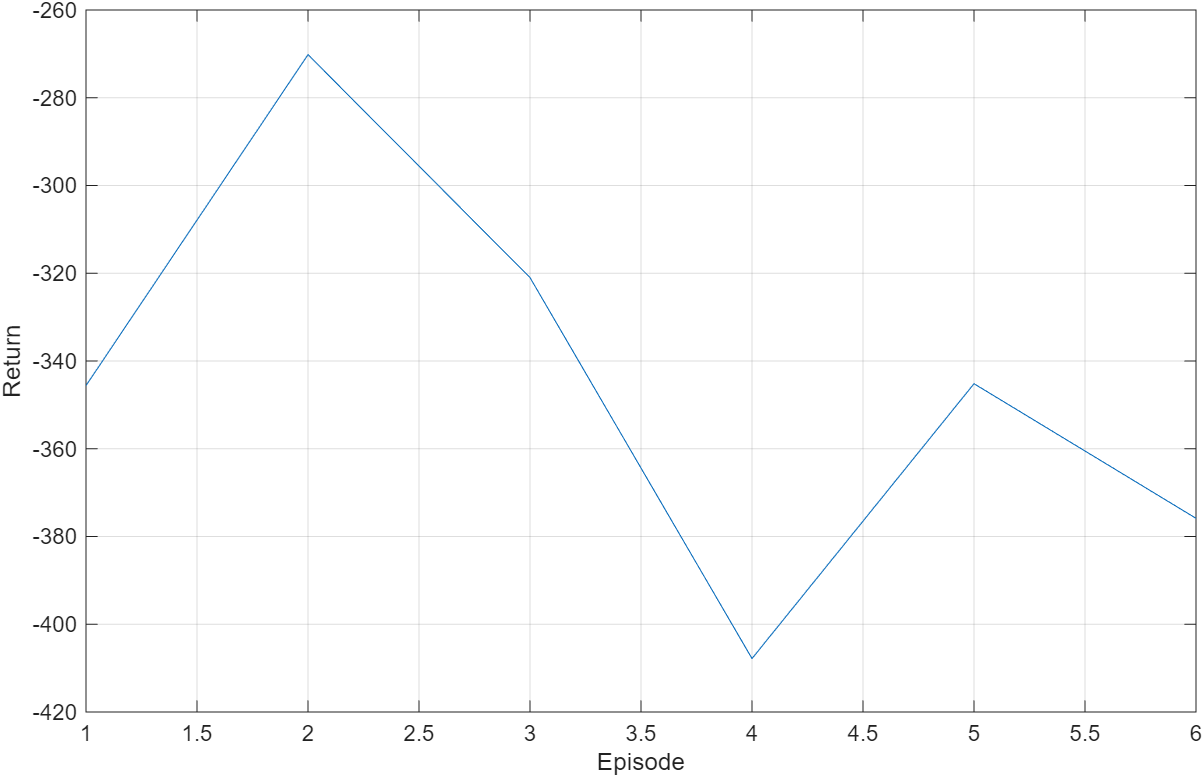

Values plotted in this chart, from the file beside it:
episode, reward, steps
1, -345.6, 98
2, -270.2, 98
3, -321, 98
4, -407.8, 98
5, -345.2, 98
6, -375.9, 98
